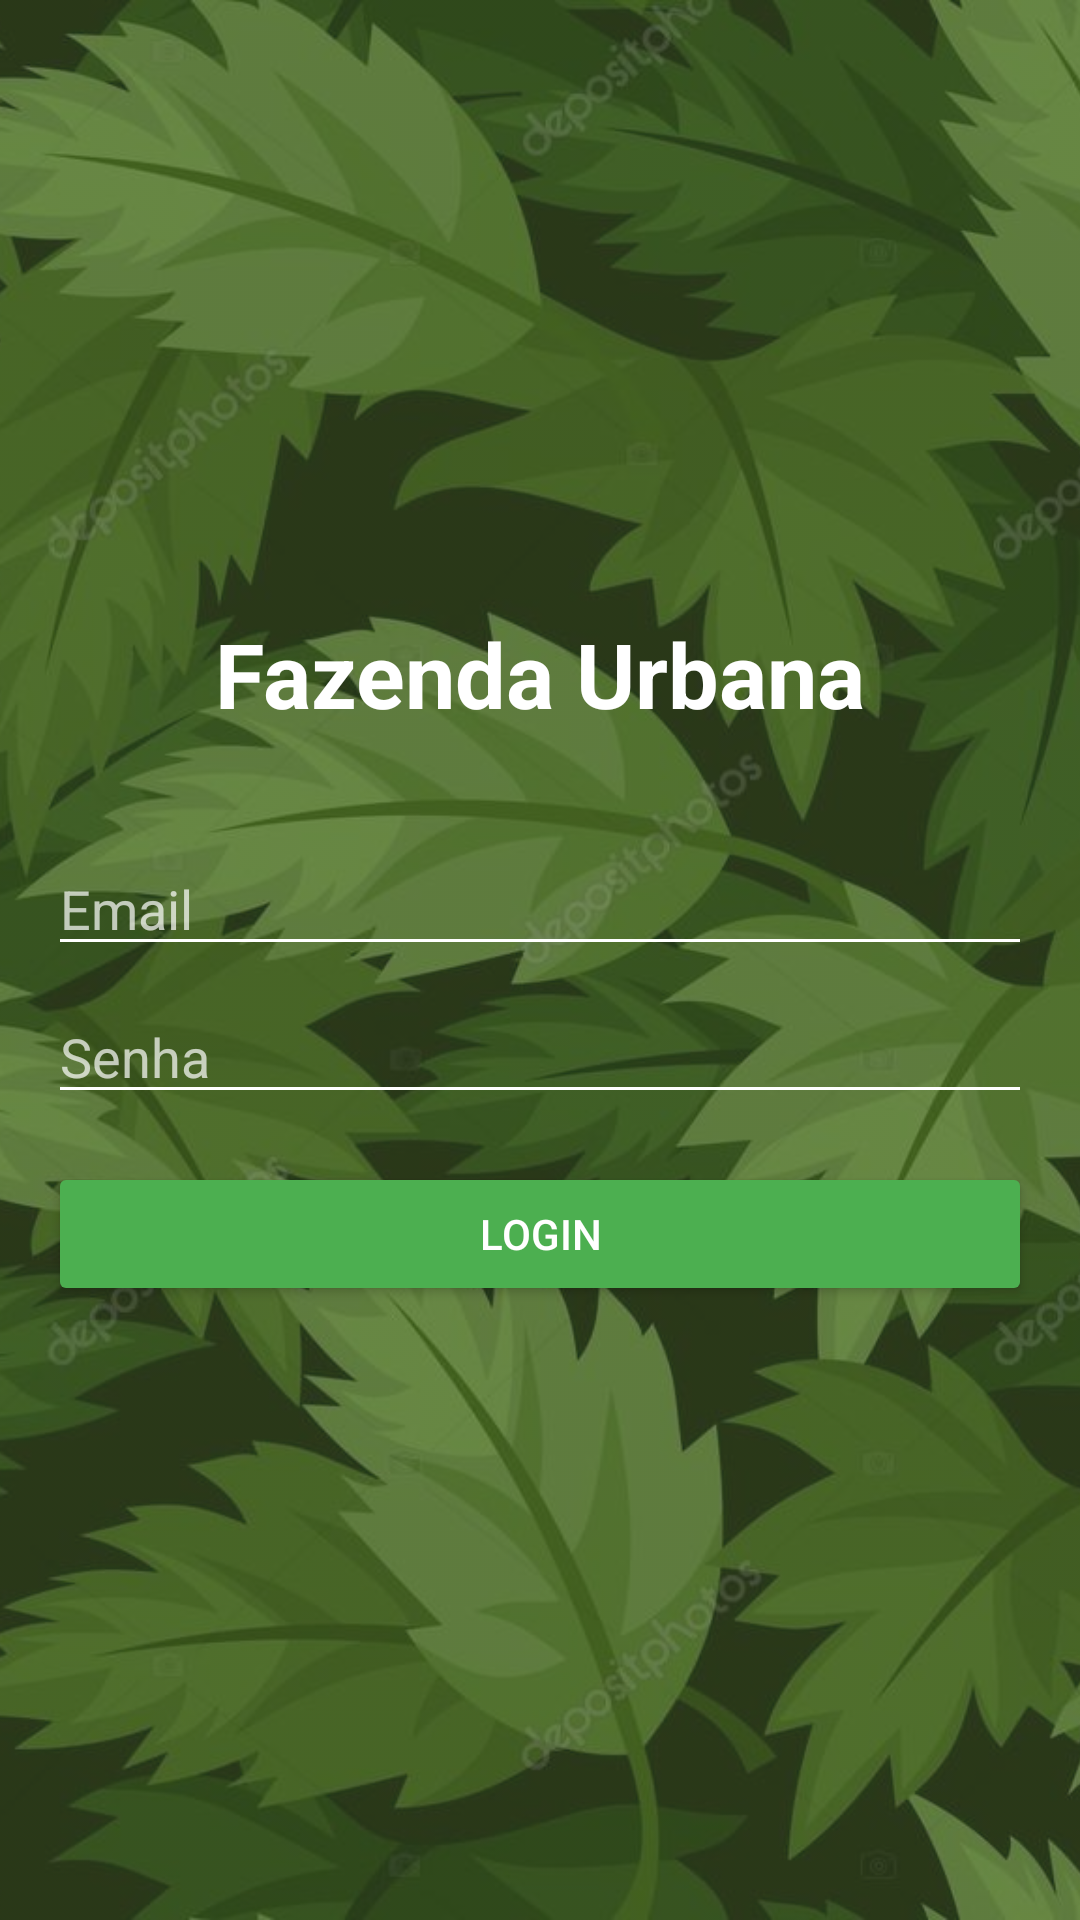

Write the Android layout XML for this screen, with the resource values it uses.
<!-- AndroidManifest.xml: application theme Theme.AppCompat -->
<!-- res/layout/activity_login2.xml -->
<?xml version="1.0" encoding="utf-8"?>
<FrameLayout xmlns:android="http://schemas.android.com/apk/res/android"
    android:layout_width="match_parent"
    android:layout_height="match_parent">

    
    <ImageView
        android:src="@drawable/seu_logo"
        android:layout_width="match_parent"
        android:layout_height="match_parent"
        android:scaleType="centerCrop"
        android:alpha="0.5" />

    
    <LinearLayout
        android:layout_width="match_parent"
        android:layout_height="wrap_content"
        android:orientation="vertical"
        android:gravity="center"
        android:layout_gravity="center"
        android:padding="16dp">

        
        <TextView
            android:id="@+id/appName"
            android:layout_width="wrap_content"
            android:layout_height="wrap_content"
            android:text="Fazenda Urbana"
            android:textSize="30sp"
        android:textColor="@color/white"
            android:fontFamily="sans-serif"
            android:layout_marginBottom="20dp"
        android:textStyle="bold" />

        
        <EditText
            android:id="@+id/etEmail"
            android:layout_width="match_parent"
            android:layout_height="wrap_content"
            android:layout_marginTop="16dp"
            android:hint="Email"
            android:backgroundTint="@color/white"
            android:textColor="@color/white"
            android:inputType="textEmailAddress" />

        
        <EditText
            android:id="@+id/etPassword"
            android:layout_width="match_parent"
            android:layout_height="wrap_content"
            android:layout_marginTop="8dp"
            android:hint="Senha"
            android:backgroundTint="@color/white"
            android:textColor="@color/white"
            android:inputType="textPassword" />

        
        <Button
            android:id="@+id/btnLogin"
            android:layout_width="match_parent"
            android:layout_height="wrap_content"
            android:layout_marginTop="16dp"
            android:text="Login"
            android:backgroundTint="@color/green"
            android:textColor="@color/white" />

    </LinearLayout>

</FrameLayout>
<!-- resources referenced by this layout -->
<resources>
  <color name="green">#4CAF50</color>
  <color name="white">#FFFFFF</color>
  <!-- drawable seu_logo: jpg bitmap (drawable, 106292 bytes) -->
</resources>
